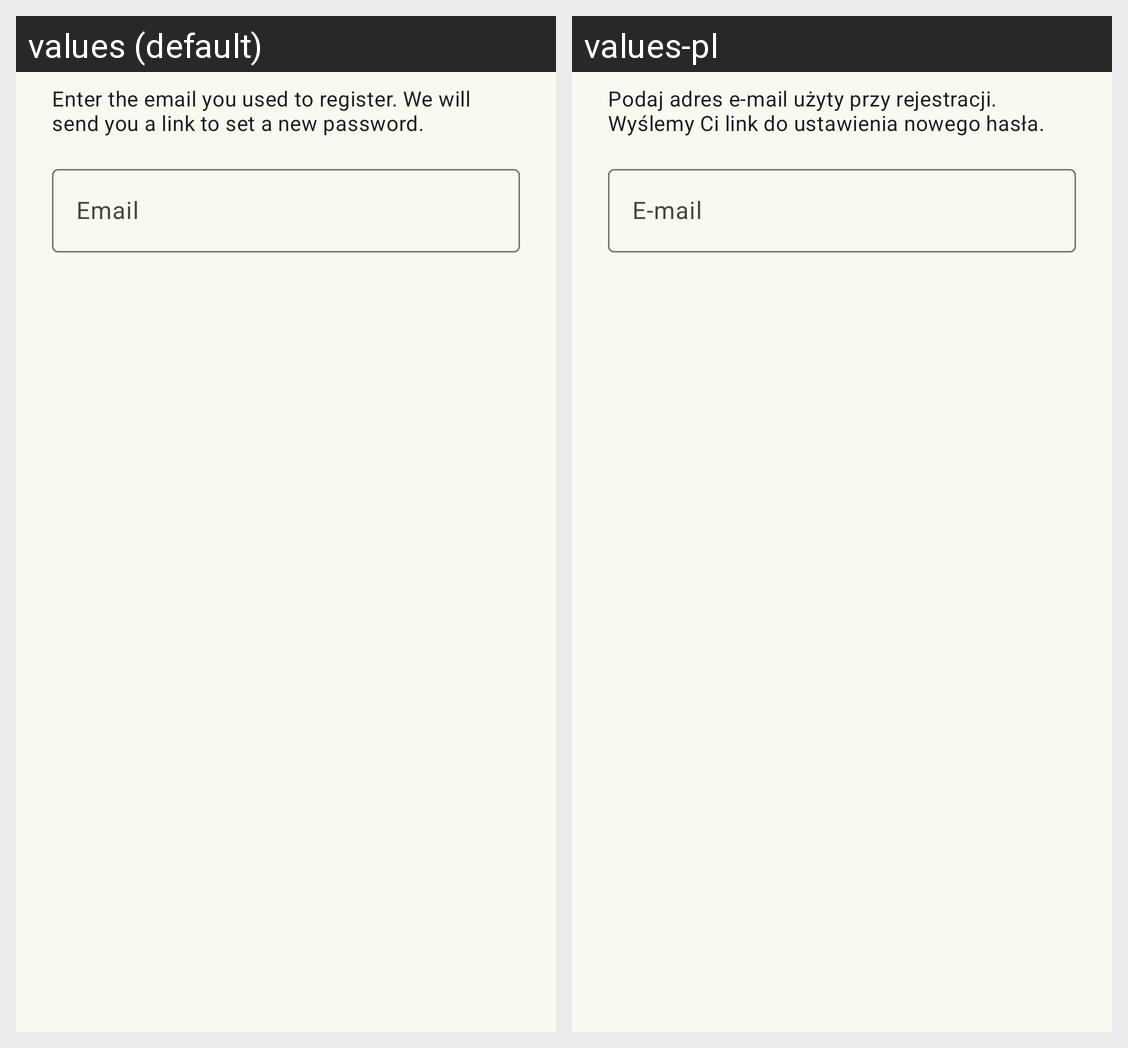

Here is an Android app screen in its default locale and in the app's own translations. Write out the translated-string differences for the strings that appear on this screen.
Android screen res/layout/dialog_forgot_password.xml rendered under 2 locales, left to right: values (default), values-pl. Device: Nexus 5 (rendered at 1080×1920; each locale shown at half size, 540×960, under a caption strip naming it); theme Theme.ProjectInz.
Strings drawn on this screen, with the default value and each locale's value (text and hints the layout hard-codes, and strings that could not be matched under every locale, appear in the picture but are not listed):

forgot_password_info
  values: Enter the email you used to register. We will send you a link to set a new password.
  values-pl: Podaj adres e-mail użyty przy rejestracji. Wyślemy Ci link do ustawienia nowego hasła.

hint_email
  values: Email
  values-pl: E-mail
